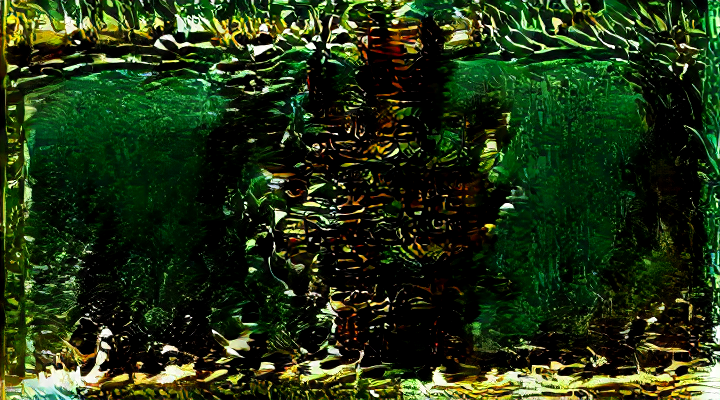
Generation parameters embedded in this image by ComfyUI (PNG 'prompt' text chunk: the API-format workflow graph, JSON):
{"2":{"inputs":{"vae_name":"taesdxl"},"class_type":"VAELoader"},"6":{"inputs":{"text":"(bad quality, worst quality:1.2)","clip":["102",1]},"class_type":"CLIPTextEncode"},"7":{"inputs":{"seed":44444444,"steps":25,"cfg":7.0,"sampler_name":"euler_ancestral","scheduler":"normal","denoise":1.0,"model":["108",0],"positive":["72",0],"negative":["72",1],"latent_image":["100",2]},"class_type":"KSampler"},"10":{"inputs":{"samples":["7",0],"vae":["2",0]},"class_type":"VAEDecode"},"12":{"inputs":{"filename_prefix":"Images\\image","images":["10",0]},"class_type":"SaveImage"},"50":{"inputs":{"images":["53",0]},"class_type":"PreviewImage"},"53":{"inputs":{"upscale_method":"nearest-exact","width":720,"height":405,"crop":"disabled","image":["107",0]},"class_type":"ImageScale"},"56":{"inputs":{"pixels":["53",0],"vae":["2",0]},"class_type":"VAEEncode"},"70":{"inputs":{"control_net_name":"t2iadapter_sketch_sd14v1.pth"},"class_type":"ControlNetLoaderAdvanced"},"71":{"inputs":{"coarse":"disable","resolution":512,"image":["53",0]},"class_type":"LineArtPreprocessor"},"72":{"inputs":{"strength":10.0,"start_percent":0.0,"end_percent":1.0,"positive":["100",0],"negative":["6",0],"control_net":["70",0],"image":["71",0]},"class_type":"ControlNetApplyAdvanced"},"92":{"inputs":{"images":["71",0]},"class_type":"PreviewImage"},"93":{"inputs":{"model_name":"mm_sd_v15_v2.ckpt","beta_schedule":"sqrt_linear (AnimateDiff)","motion_scale":1,"apply_v2_models_properly":false,"model":["102",0],"context_options":["94",0]},"class_type":"ADE_AnimateDiffLoaderWithContext"},"94":{"inputs":{"context_length":16,"context_stride":1,"context_overlap":4,"context_schedule":"uniform","closed_loop":false},"class_type":"ADE_AnimateDiffUniformContextOptions"},"100":{"inputs":{"text":"\"0\" :\"water ocean texture\",\n\"25\" :\"water texture\",\n\"50\" :\"water ocean texture\",\n\"75\" :\"water waves ripple\"","print_output":false,"pre_text":"","app_text":"","start_frame":0,"pw_a":0,"pw_b":0,"pw_c":0,"pw_d":0,"clip":["108",1],"num_latents":["56",0]},"class_type":"BatchPromptScheduleLatentInput"},"101":{"inputs":{"frame_rate":8,"loop_count":0,"filename_prefix":"AnimateDiff","format":"image/gif","pingpong":false,"save_image":true,"crf":20,"save_metadata":true,"videopreview":{"hidden":false,"paused":false,"params":{"filename":"AnimateDiff_00003.gif","subfolder":"","type":"output","format":"image/gif"}},"images":["10",0]},"class_type":"VHS_VideoCombine"},"102":{"inputs":{"ckpt_name":"SDXL-TURBO\\sd_xl_turbo_1.0.safetensors"},"class_type":"CheckpointLoaderSimple"},"103":{"inputs":{"video":"X://insert/path/here.mp4","force_rate":0,"force_size":"Disabled","frame_load_cap":0,"skip_first_frames":0,"select_every_nth":1},"class_type":"VHS_LoadVideoPath"},"107":{"inputs":{"video":"01-01.mp4","force_rate":0,"force_size":"Disabled","frame_load_cap":60,"skip_first_frames":0,"select_every_nth":1,"videopreview":{"hidden":false,"paused":false,"params":{"filename":"01-01.mp4","type":"input","format":"video"}}},"class_type":"VHS_LoadVideo","is_changed":["d64af80bc2983873900e99b11468b8fc5f043ec95bd6804d72f66f20a616df78"]},"108":{"inputs":{"lora_name":"xl-shanbailing-水元素1011waterV20.safetensors","strength_model":5.0,"strength_clip":1.0,"model":["102",0],"clip":["102",1]},"class_type":"LoraLoader"}}